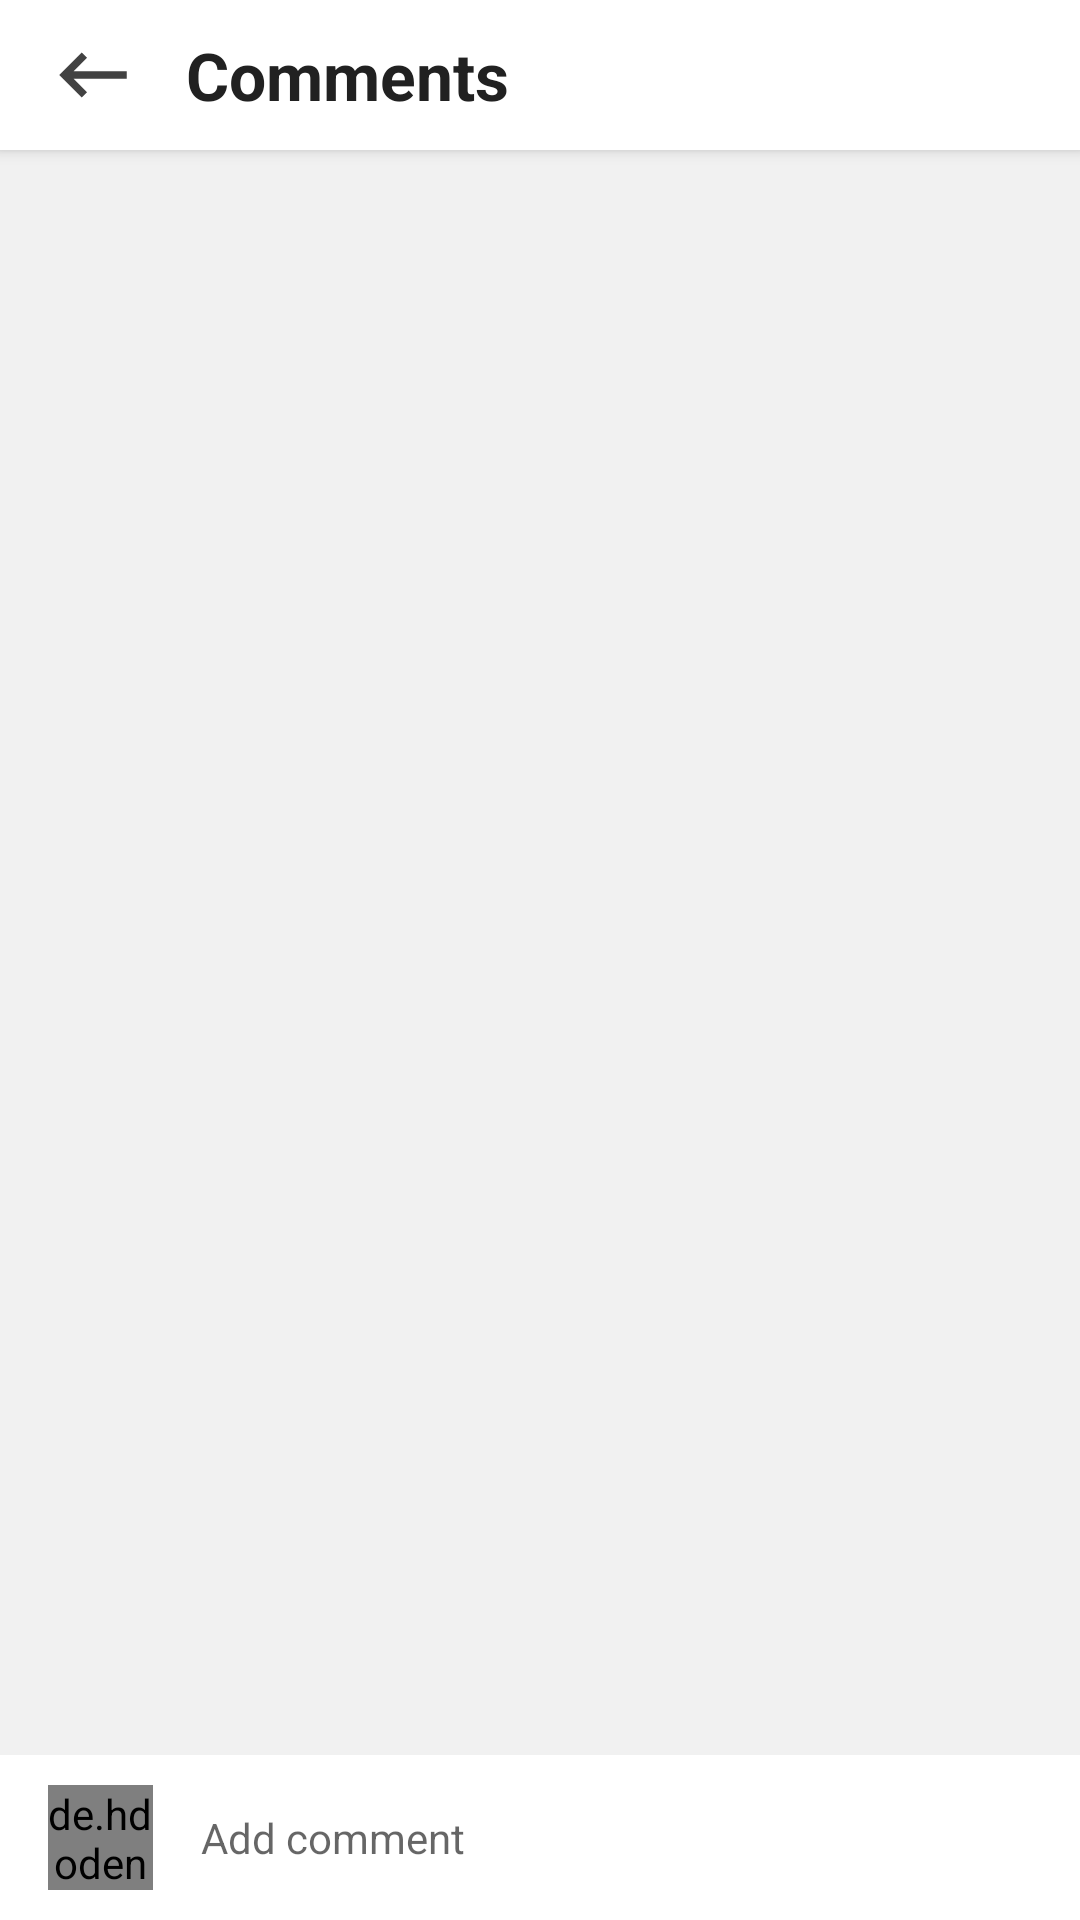

Here is an Android app screen rendered from its layout file. Give the layout XML and the strings, colors and styles it references.
<!-- AndroidManifest.xml: application theme AppTheme -->
<!-- res/layout/layout_comments.xml -->
<?xml version="1.0" encoding="utf-8"?>
<layout>
    <LinearLayout
        xmlns:android="http://schemas.android.com/apk/res/android"
        android:orientation="vertical"
        android:layout_width="match_parent"
        android:layout_height="match_parent">

        <LinearLayout
            android:layout_width="match_parent"
            android:elevation="3dp"
            android:background="@android:color/white"
            android:orientation="horizontal"
            android:gravity="center_vertical"
            android:layout_height="50dp">
            <ImageView
                android:layout_width="50dp"
                android:background="@drawable/click_effect"
                android:padding="10dp"
                android:layout_marginStart="6sp"
                android:layout_height="match_parent"
                android:id="@+id/back"
                android:src="@drawable/ic_keyboard_backspace_black_24dp"/>

            <TextView
                android:layout_width="wrap_content"
                android:layout_height="wrap_content"
                android:text="Comments"
                android:textStyle="bold"
                android:textColor="#212121"
                android:layout_marginStart="6sp"
                android:textSize="22sp"/>

            <View
                android:layout_width="0dp"
                android:layout_weight="1"
                android:layout_height="1dp"/>

        </LinearLayout>


        <androidx.recyclerview.widget.RecyclerView
            android:layout_width="match_parent"
            android:background="#F1F1F1"
            android:id="@+id/rec_comments"
            android:layout_height="0dp"
            android:layout_weight="1"/>


        <LinearLayout
            android:layout_width="match_parent"
            android:layout_height="wrap_content"
            android:background="#FFF"
            android:orientation="horizontal">

            <de.hdodenhof.circleimageview.CircleImageView
                android:layout_width="35dp"
                android:src="@drawable/b4"
                android:id="@+id/my_img"
                android:layout_marginTop="10dp"
                android:layout_marginBottom="10dp"
                android:layout_marginStart="16sp"
                android:layout_height="35dp"/>

            <EditText
                android:layout_width="0dp"
                android:inputType="text"
                android:layout_weight="1"
                android:layout_height="match_parent"
                android:textSize="14sp"
                android:paddingStart="16sp"
                android:id="@+id/add_comment"
                android:background="#FFF"
                android:paddingEnd="16sp"
                android:hint="Add comment"/>

            <ImageView
                android:padding="14sp"
                android:background="@drawable/click_effect"

                android:id="@+id/post_comment"
                android:layout_width="wrap_content"
                android:layout_height="match_parent"
                android:src="@drawable/ic_send_black_24dp"/>


        </LinearLayout>

    </LinearLayout>
</layout>
<!-- resources referenced by this layout -->
<resources>
  <!-- drawable b4: png bitmap (drawable, 57116 bytes) -->
  <!-- drawable click_effect (drawable) -->
  <?xml version="1.0" encoding="utf-8"?>
  <selector xmlns:android="http://schemas.android.com/apk/res/android">
  
      <item  android:drawable="@drawable/gray" android:state_selected="true"/>
      <item  android:drawable="@drawable/gray" android:state_pressed="true"/>
      <item  android:drawable="@drawable/gray" android:state_focused="true"/>
      <item  android:drawable="@drawable/white"/>
  
  
  </selector>
  <!-- drawable ic_keyboard_backspace_black_24dp (drawable) -->
  <vector android:height="24dp" android:tint="#424242"
      android:viewportHeight="24.0" android:viewportWidth="24.0"
      android:width="24dp" xmlns:android="http://schemas.android.com/apk/res/android">
      <path android:fillColor="#FF000000" android:pathData="M21,11H6.83l3.58,-3.59L9,6l-6,6 6,6 1.41,-1.41L6.83,13H21z"/>
  </vector>
  <style name="AppTheme" parent="Theme.AppCompat.Light.NoActionBar">
          
          <item name="colorPrimary">@color/colorPrimary</item>
          <item name="colorPrimaryDark">@color/colorPrimaryDark</item>
          <item name="colorAccent">@color/colorAccent</item>
      </style>
  <!-- drawable white (drawable) -->
  <?xml version="1.0" encoding="utf-8"?>
  <shape xmlns:android="http://schemas.android.com/apk/res/android">
  
      <solid android:color="#FFF"/>
  
  </shape>
  <color name="colorPrimary">#212121</color>
  <color name="colorPrimaryDark">#212121</color>
  <color name="colorAccent">#212121</color>
</resources>
